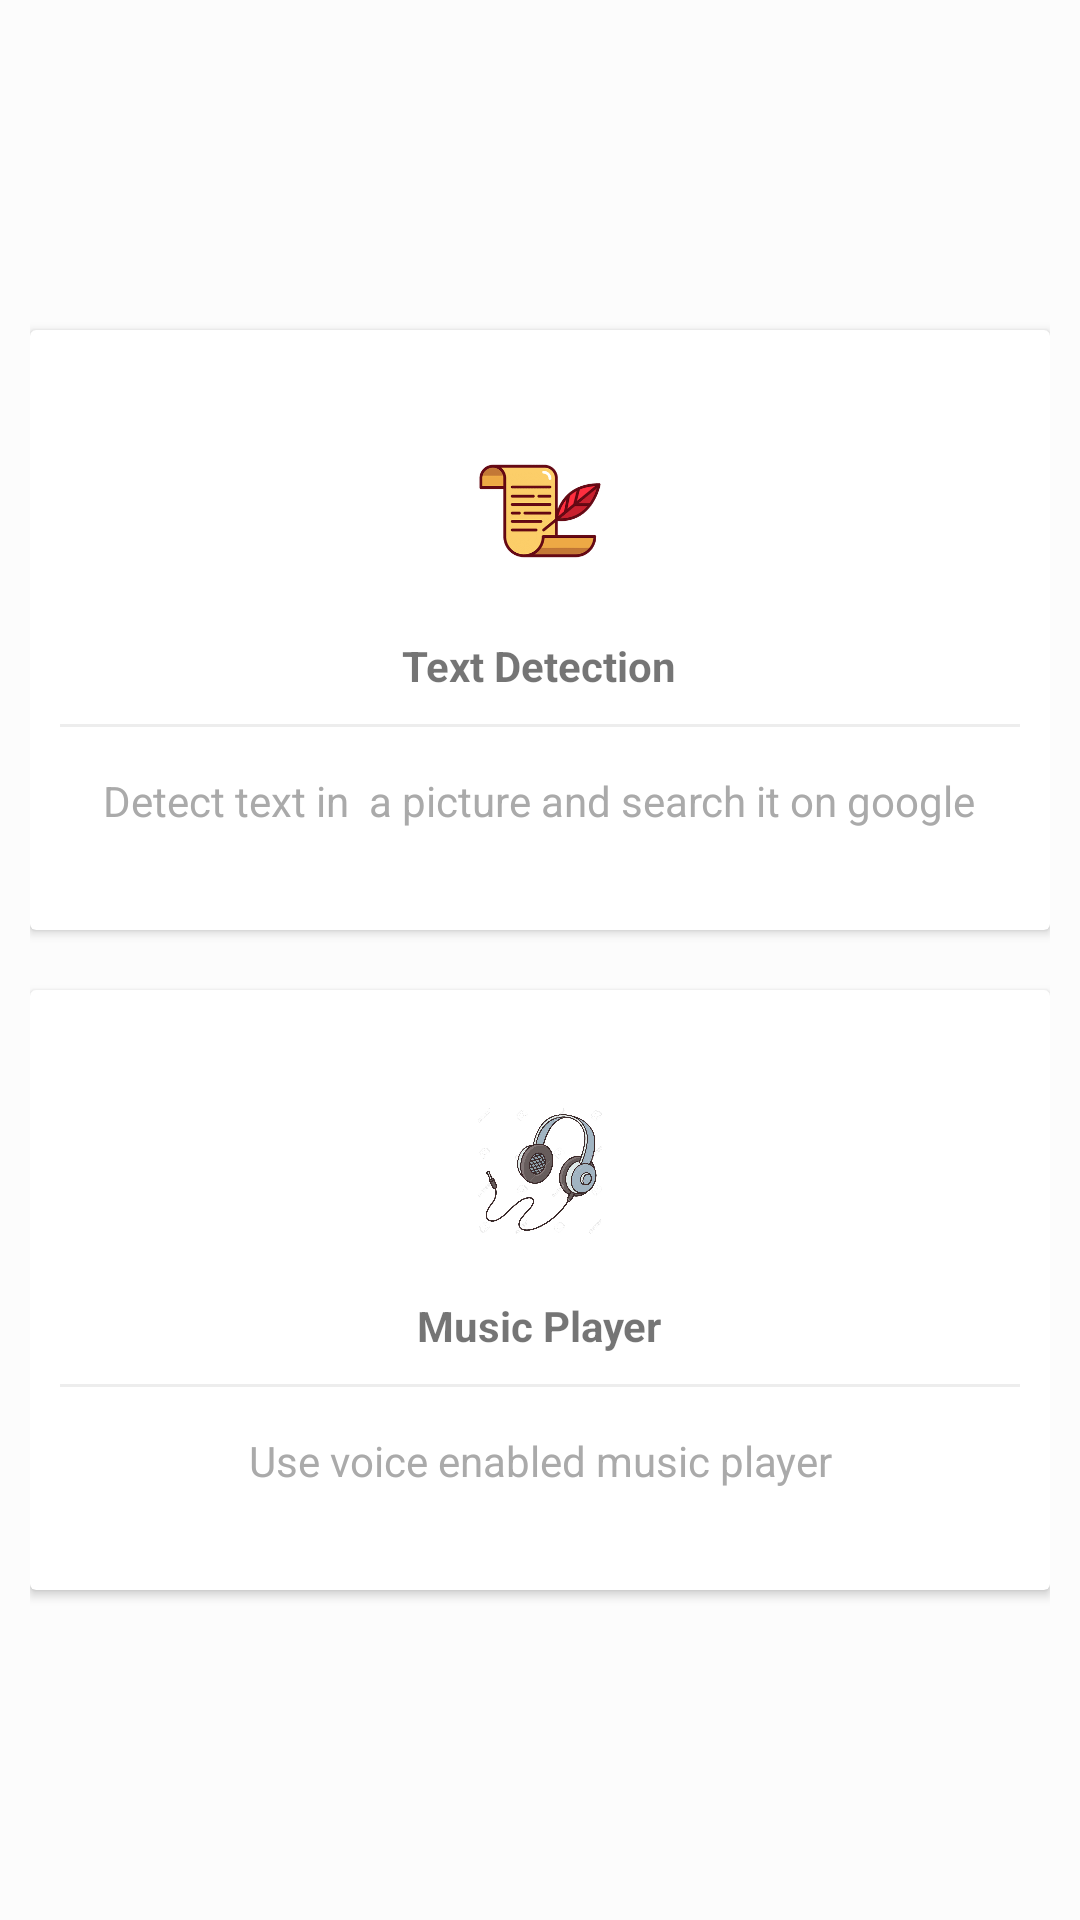

This screen was rendered from an Android layout file. Write that file and the resources it references.
<!-- AndroidManifest.xml: application theme AppTheme -->
<!-- res/layout/activity_home.xml -->
<?xml version="1.0" encoding="utf-8"?>
<LinearLayout
xmlns:android="http://schemas.android.com/apk/res/android"
xmlns:app="http://schemas.android.com/apk/res-auto"
xmlns:tools="http://schemas.android.com/tools"
android:layout_width="match_parent"
android:layout_height="match_parent"
tools:context=".Home"
android:orientation="vertical"
android:padding="10dp"
android:background="#fcfcfc"
android:gravity="center"
android:id="@+id/ll">
    <LinearLayout
        android:clipToPadding="false"
        android:gravity="center"
        android:orientation="horizontal"
        android:layout_width="match_parent"
        android:layout_height="wrap_content">
        <androidx.cardview.widget.CardView
            android:id="@+id/text"
            android:foreground="?android:attr/selectableItemBackground"
            android:clickable="true"
            android:layout_width="340dp"
            android:layout_height="200dp"
            android:layout_margin="10dp">
            <LinearLayout

                android:layout_width="match_parent"
                android:layout_height="match_parent"
                android:orientation="vertical"
                android:gravity="center">
                <ImageView
                    android:layout_width="64dp"
                    android:layout_height="64dp"
                    android:background="@drawable/circleshape"
                    android:src="@drawable/img8"
                    android:padding="10dp"/>
                <TextView
                    android:layout_width="wrap_content"
                    android:layout_height="wrap_content"
                    android:textStyle="bold"
                    android:layout_marginTop="10dp"
                    android:text="Text Detection"/>
                <View
                    android:layout_width="match_parent"
                    android:layout_height="1dp"
                    android:background="@color/lightgray"
                    android:layout_margin="10dp"/>
                <TextView
                    android:layout_width="wrap_content"
                    android:layout_height="wrap_content"
                    android:gravity="center"
                    android:text="Detect text in  a picture and search it on google"
                    android:padding="5dp"
                    android:textColor="@android:color/darker_gray"/>

            </LinearLayout>
        </androidx.cardview.widget.CardView>


    </LinearLayout>
<LinearLayout
    android:clipToPadding="false"
    android:gravity="center"
    android:orientation="horizontal"
    android:layout_width="match_parent"
    android:layout_height="wrap_content">
    <androidx.cardview.widget.CardView
        android:id="@+id/media"
        android:foreground="?android:attr/selectableItemBackground"
        android:clickable="true"
        android:layout_width="340dp"
        android:layout_height="200dp"
        android:layout_margin="10dp">
        <LinearLayout

            android:layout_width="match_parent"
            android:layout_height="match_parent"
            android:orientation="vertical"
            android:gravity="center">
            <ImageView
                android:layout_width="64dp"
                android:layout_height="64dp"
                android:background="@drawable/circleshape"
                android:src="@drawable/img4"
                android:padding="10dp"/>
            <TextView
                android:layout_width="wrap_content"
                android:layout_height="wrap_content"
                android:textStyle="bold"
                android:layout_marginTop="10dp"
                android:text="Music Player"/>
            <View
                android:layout_width="match_parent"
                android:layout_height="1dp"
                android:background="@color/lightgray"
                android:layout_margin="10dp"/>
            <TextView
                android:layout_width="wrap_content"
                android:layout_height="wrap_content"
                android:gravity="center"
                android:text="Use voice enabled music player"
                android:padding="5dp"
                android:textColor="@android:color/darker_gray"/>

        </LinearLayout>
    </androidx.cardview.widget.CardView>

</LinearLayout>
</LinearLayout>
<!-- resources referenced by this layout -->
<resources>
  <color name="lightgray">#ededed</color>
  <!-- drawable img4: jpg bitmap (drawable, 97820 bytes) -->
  <!-- drawable img8: png bitmap (drawable, 5457 bytes) -->
  <style name="AppTheme" parent="Theme.AppCompat.Light">
          
          <item name="colorPrimary">@color/colorPrimary1</item>
          <item name="colorPrimaryDark">@color/colorPrimaryDark1</item>
          <item name="colorAccent">@color/colorAccent1</item>
       <item name="windowNoTitle">true</item>
      </style>
  <color name="colorPrimary1">#ffc107</color>
  <color name="colorPrimaryDark1">#ffa000</color>
  <color name="colorAccent1">#ff4081</color>
</resources>
